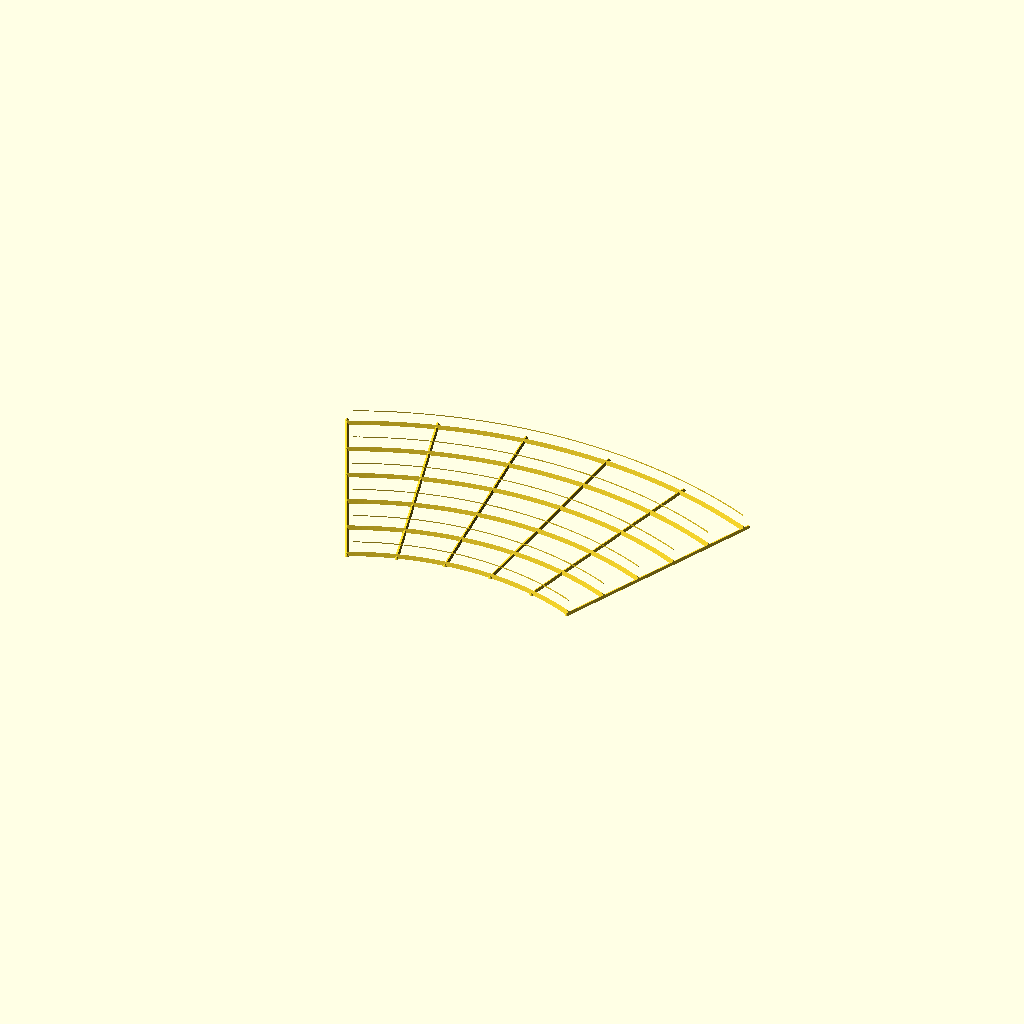
Cell 1: rendered with the file's own defaults.
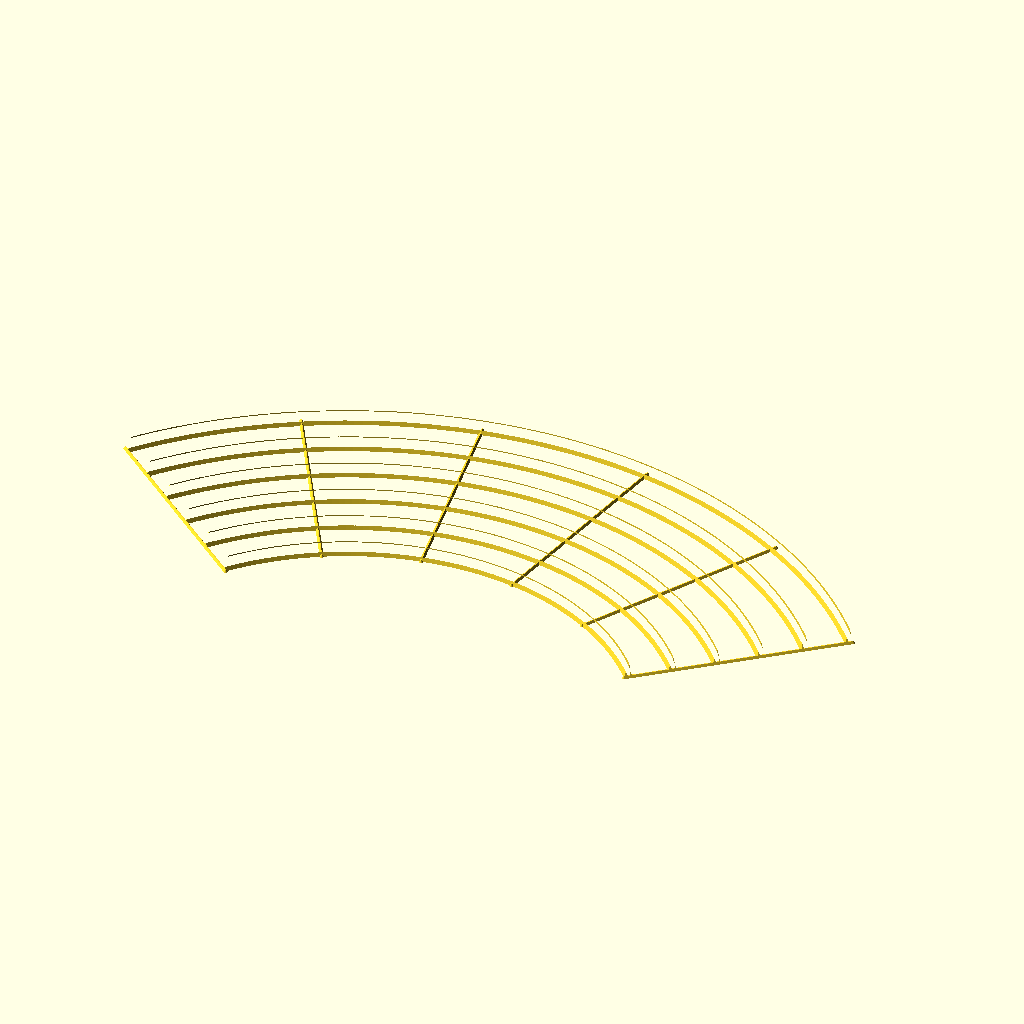
Cell 2: szog = 100 (everything else at default).
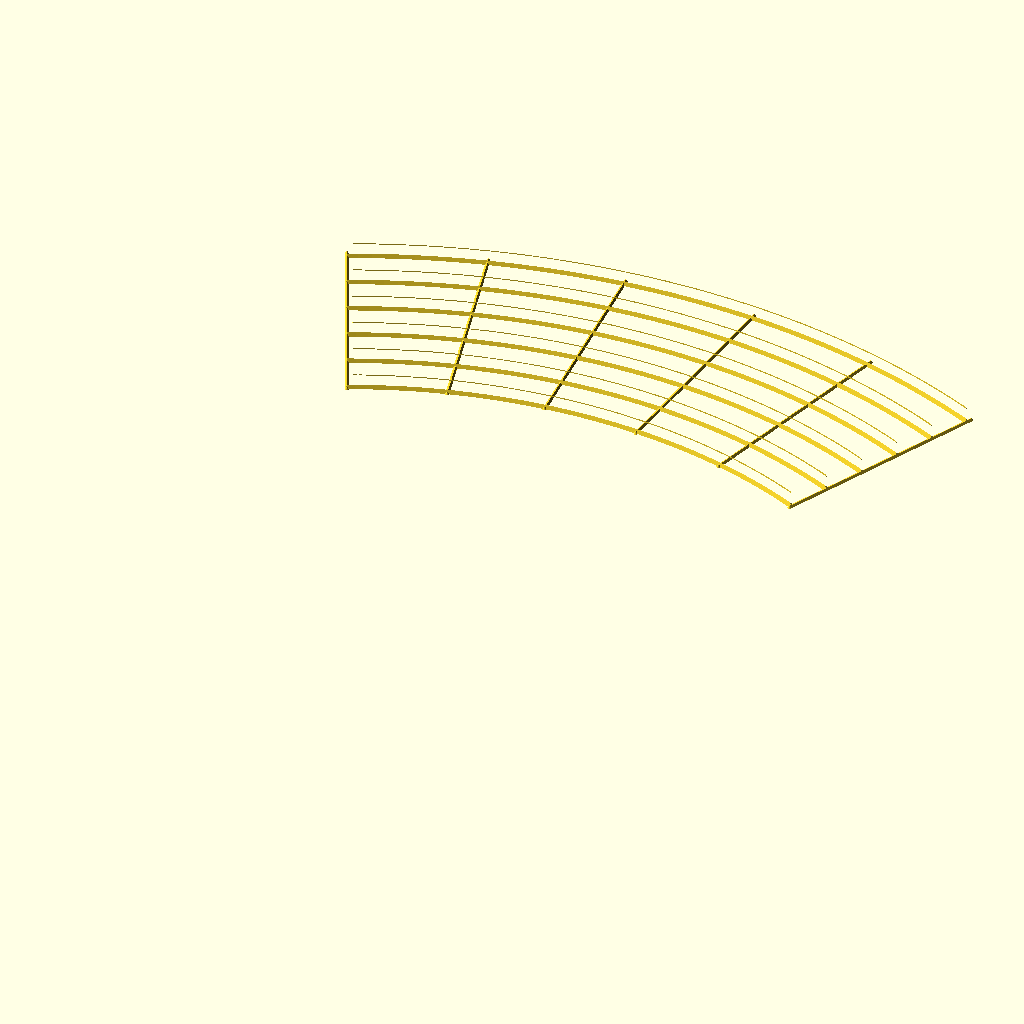
Cell 3: r_elso = 280 (everything else at default).
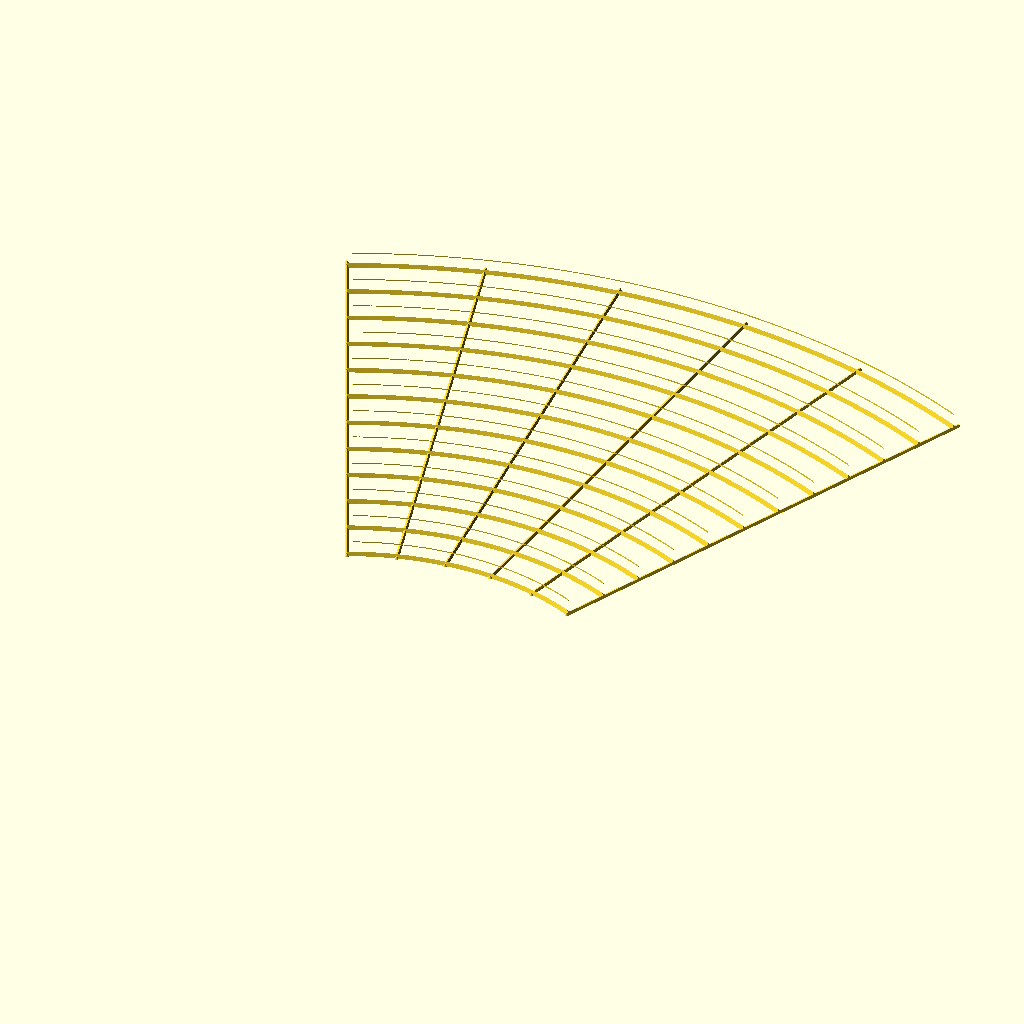
Cell 4: sorok = 12 (everything else at default).
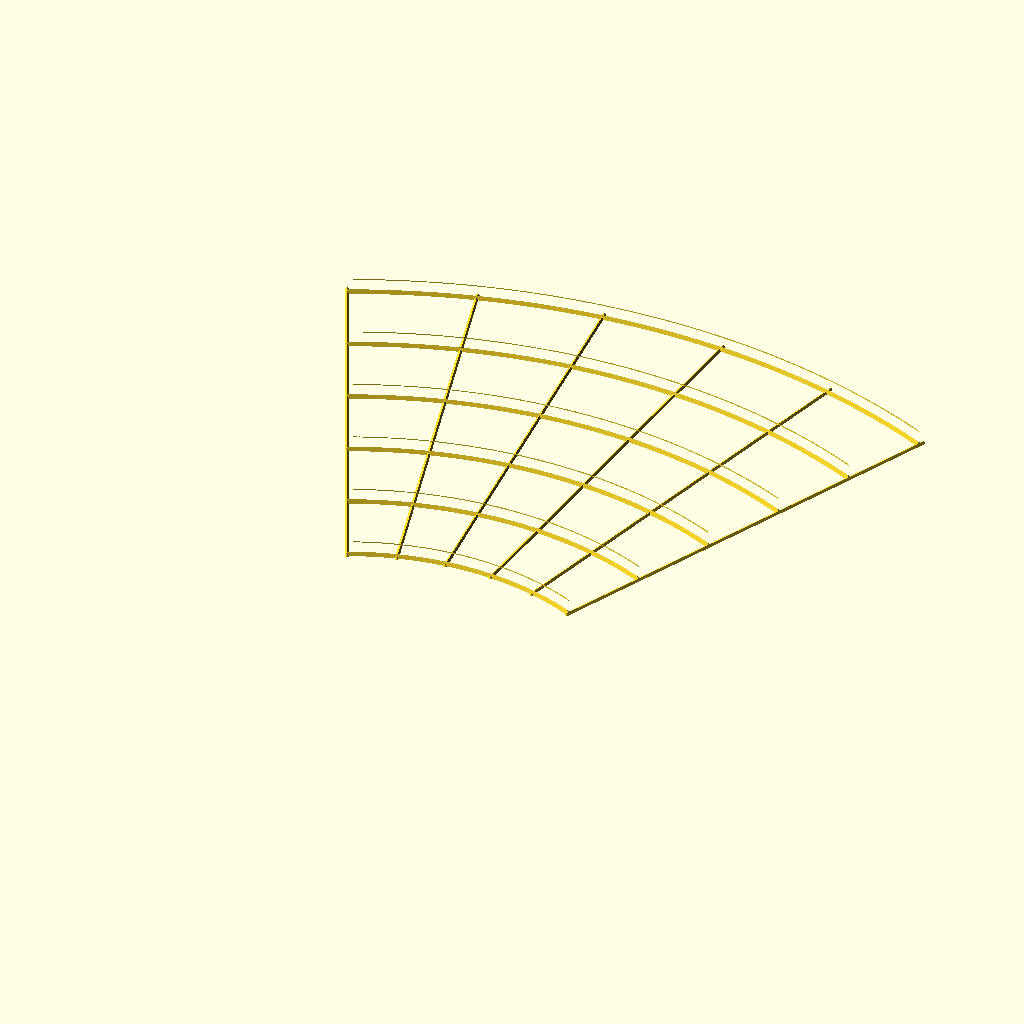
Cell 5: sorkoz = 44 (everything else at default).
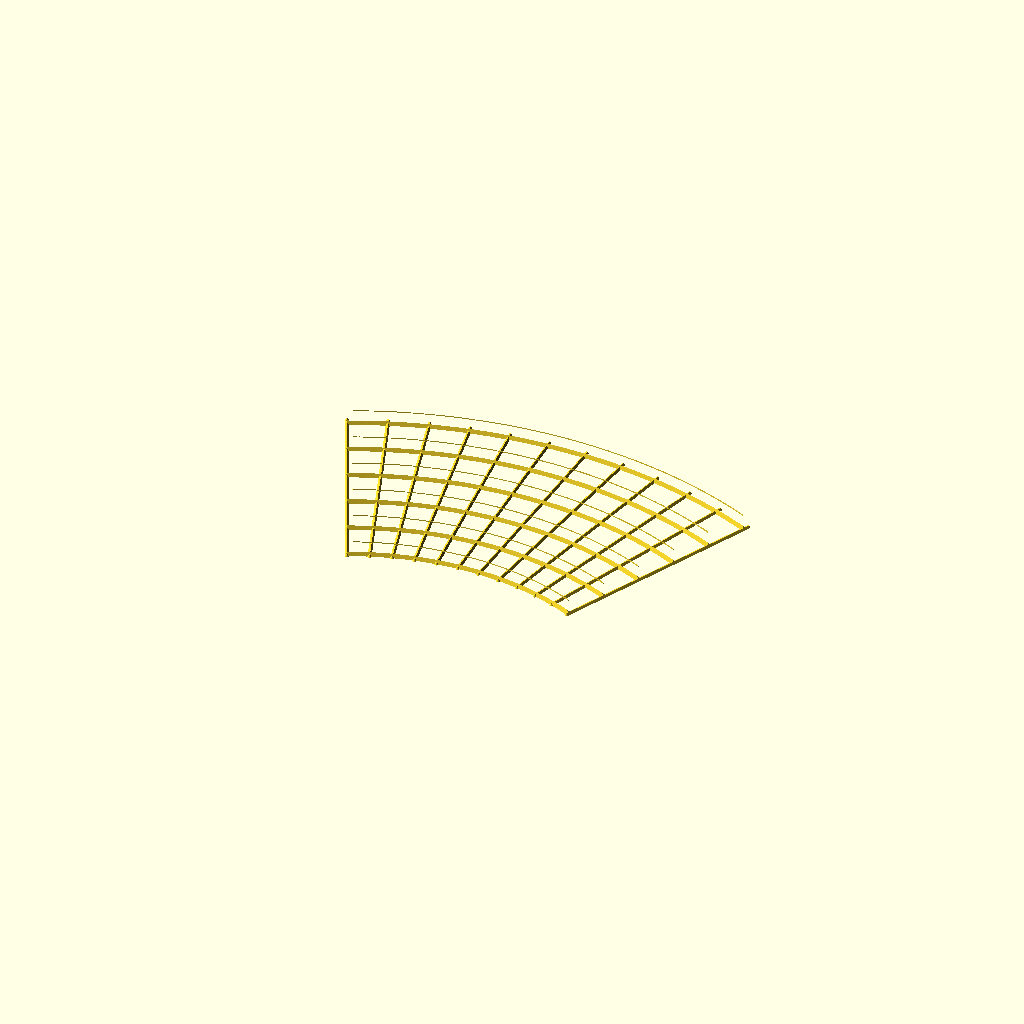
Cell 6: kullok = 12 (everything else at default).
All cells are drawn from one camera (rotation 55°, 0°, 25°, orthographic, colour scheme Cornfield), so only the parameter changes between them.
OpenSCAD source file src/hornyos_sin.scad:
// Fogólap: a halmazrendező kártyái koncentrikus íveken, egymás mögött,
// hátradőlve. Egy lap = egy kategória. A középpont a néző felől van,
// a hátsó ívek hosszabbak; a kártyát az ív görbülete szorítja a résben.
// Laposan nyomtatódik, támasz nélkül.

//@OUTPUT:def

szog    = 50;    // a körcikk nyílásszöge (fok)
r_elso  = 140;   // az első ív sugara; a csúcs felőli rész kimarad
sorok   = 6;
sorkoz  = 22;    // az ívek távolsága; a hátsó ív 218 mm: a 210 mm-es címke elfér
kullok  = 6;     // sugárirányú összekötők száma, a két szélső is
rud     = 2;     // a küllők szélessége
alap    = 1.2;   // a küllők vastagsága
talp    = 4;     // a tartó háromszög alapja
magas   = 8;     // a tartó háromszög magassága
doles   = 8;     // a középvonal (és a kártya) hátradőlése a függőlegestől (fok)
res     = 0.8;   // a papír helye: téglalap a középvonal mentén
res_alj = 1.3;   // a rés alja ennyivel a tartó alja fölött
rud_fent = 0.5;  // a küllő felső átmérője

$fa = 1;
$fs = 0.5;
//$fn = 63;

r_utso = r_elso + (sorok - 1) * sorkoz;
// A küllő oldalának dőlése a függőlegestől; a tartók vége ezen a síkon áll.
vag = atan((rud - rud_fent) / 2 / alap);
tulnyul = rud / 2 / r_elso * 180 / PI + 1;  // fok: a kihúzás ráhagyása a levágáshoz

// Keresztmetszet az r–z síkban: háromszög, csúcsa hátrahúzva; a középvonal
// mentén, alulról kicsit feljebb kezdődő téglalap a rés.
module tarto_profil(r)
  difference() {
    polygon([
      [r - talp / 2, 0],
      [r + talp / 2, 0],
      [r + magas * tan(doles), magas],
    ]);
    translate([r + res_alj * tan(doles), res_alj])
      rotate(-doles) translate([-res / 2, 0]) square([res, 2 * magas]);
  }

module kullo(a)
  hull() {
  $fn =32;
    rotate(a) translate([r_elso - talp/2, 0]) cylinder(d1 = rud, d2 = rud_fent, h = alap);
    rotate(a) translate([r_utso + talp / 2, 0]) cylinder(d1 = rud, d2 = rud_fent, h = alap);
  }

// A tartók mindkét végükön túlnyúlnak a körcikken; a szélső küllők síkja vágja le őket.
module tartok_hosszan()
  for (i = [0 : sorok - 1])
    rotate(-tulnyul) rotate_extrude(angle = szog + 2 * tulnyul)
      tarto_profil(r_elso + i * sorkoz);

// Az x tengelyen álló szélső küllő külső oldalának síkja: alul rud/2-vel
// kívül, felfelé vag szöggel befelé dől. A küllő felőli félteret adja.
module felter()
  translate([0, -rud / 2, 0]) rotate([-vag, 0, 0])
    translate([-r_utso, 0, -r_utso]) cube([3 * r_utso, 2 * r_utso, 2 * r_utso]);

// A körcikk az +y tengelyre szimmetrikus. A render() nélkül az előnézet (F5)
// nem mutatja a metszetet.
rotate(90 - szog / 2) {
  intersection() {
    render() tartok_hosszan();
    felter();
    rotate(szog) mirror([0, 1, 0]) felter();
  }
  for (j = [0 : kullok - 1]) kullo(j * szog / (kullok - 1));
}
Parameter table extracted from the source (name, type, default, range or options):
szog: number, default 50
r_elso: number, default 140
sorok: number, default 6
sorkoz: number, default 22
kullok: number, default 6
rud: number, default 2
alap: number, default 1.2
talp: number, default 4
magas: number, default 8
doles: number, default 8
res: number, default 0.8
res_alj: number, default 1.3
rud_fent: number, default 0.5
